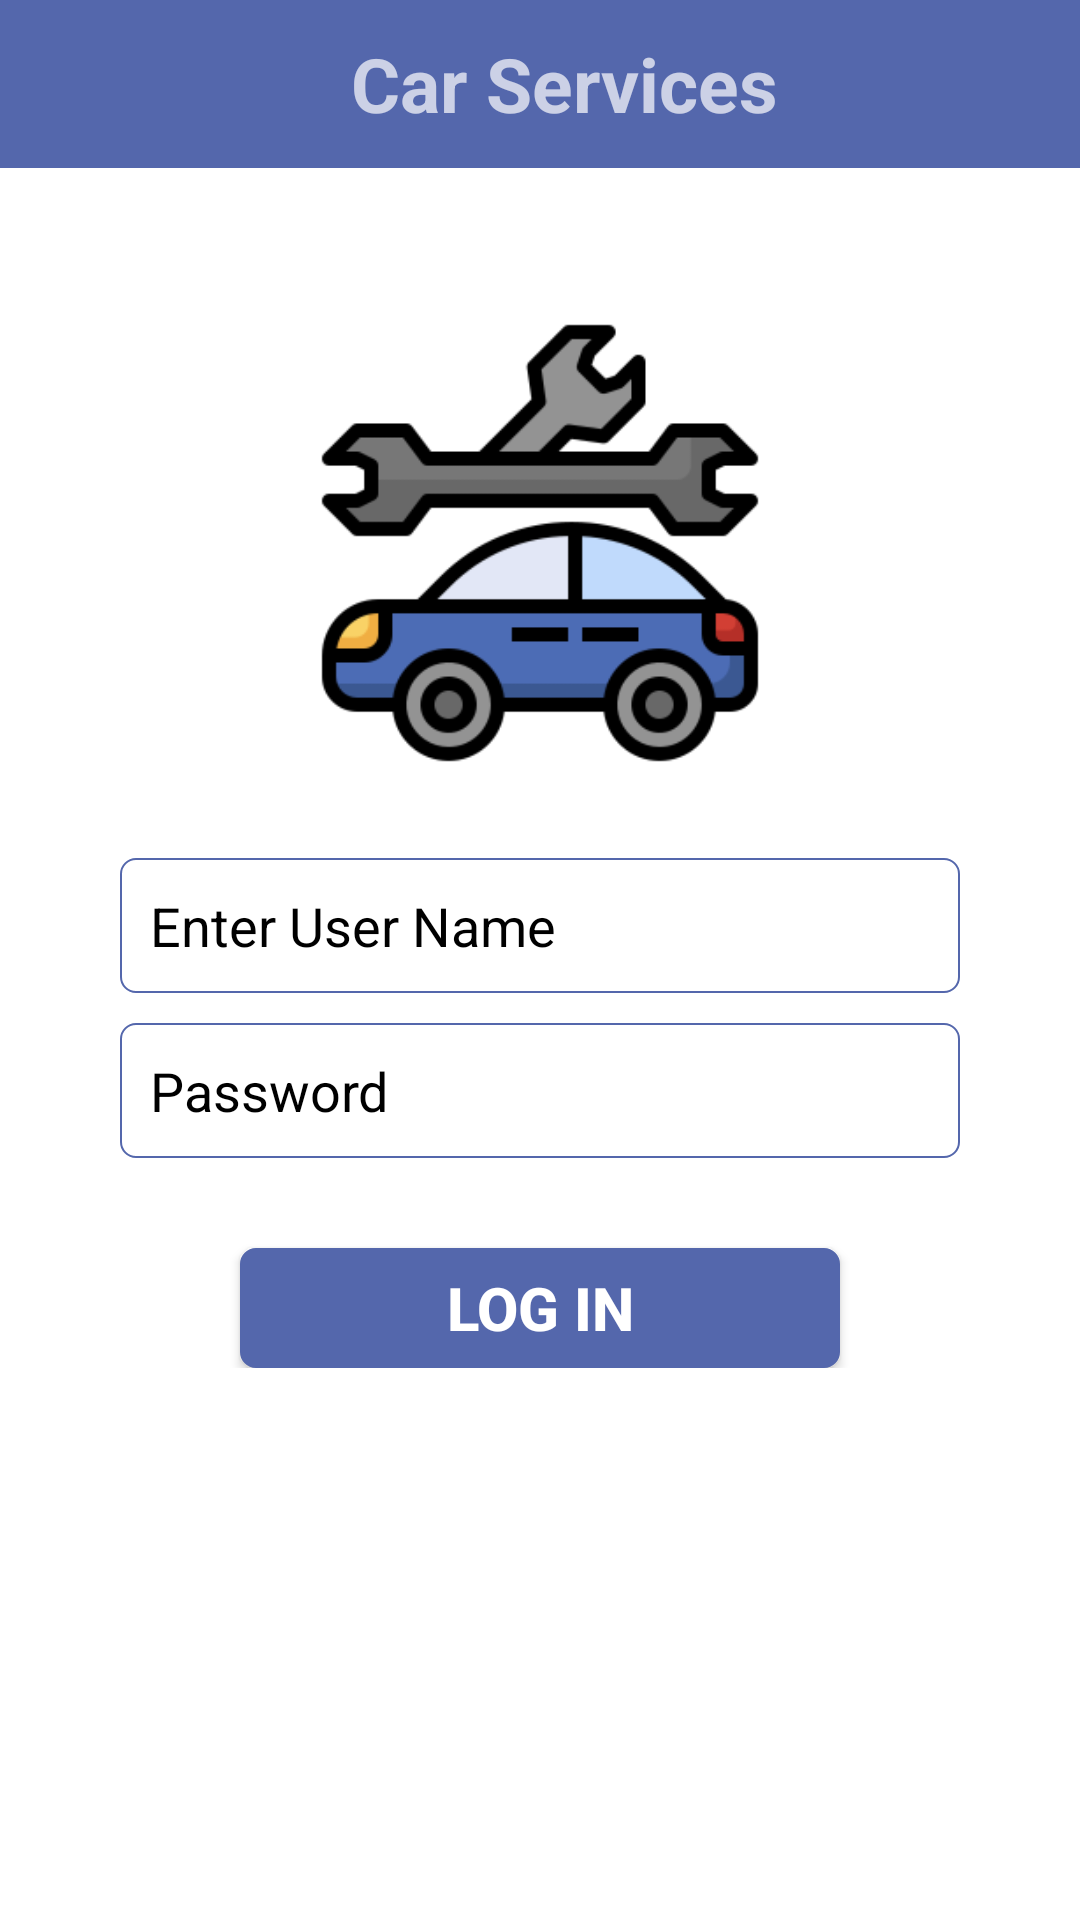

Here is an Android app screen rendered from its layout file. Give the layout XML and the strings, colors and styles it references.
<!-- AndroidManifest.xml: application theme AppTheme -->
<!-- res/layout/activity_login.xml -->
<?xml version="1.0" encoding="utf-8"?>
<LinearLayout xmlns:android="http://schemas.android.com/apk/res/android"
    xmlns:app="http://schemas.android.com/apk/res-auto"
    android:orientation="vertical"
    android:layout_width="match_parent"
    android:layout_height="match_parent"
    android:background="#FFFFFF">

    <include layout="@layout/toolbar" />

    <ScrollView
        android:layout_width="match_parent"
        android:layout_height="match_parent"
        android:background="#FFFFFF">

        <LinearLayout
            android:layout_width="match_parent"
            android:layout_height="wrap_content"
            android:orientation="vertical"
            android:gravity="center_vertical"
            >

            <LinearLayout
                android:layout_marginTop="40dp"
                android:layout_width="match_parent"
                android:layout_height="match_parent"
                android:orientation="vertical"
                >

                <ImageView
                    android:layout_width="wrap_content"
                    android:layout_height="150dp"
                    android:src="@drawable/maintenance"
                    android:layout_marginLeft="50dp"
                    android:layout_marginRight="50dp"
                    android:layout_marginTop="10dp"
                    android:layout_gravity="center_horizontal"
                    />

                <LinearLayout
                    android:layout_width="match_parent"
                    android:layout_height="wrap_content"
                    android:orientation="vertical"
                    android:layout_marginTop="10dp"
                    android:layout_marginLeft="20dp"
                    android:layout_marginRight="20dp"
                    android:padding="10dp"
                    android:background="#FFFFFF"
                    >

                    <LinearLayout
                        android:layout_width="match_parent"
                        android:layout_height="wrap_content"
                        android:orientation="vertical"
                        android:id="@+id/edit_linaer"
                        android:padding="10dp">
                        <EditText
                            android:layout_width="match_parent"
                            android:layout_height="45dp"
                            android:background="@drawable/edit_text_border"
                            android:paddingLeft="10dp"
                            android:drawablePadding="5dp"
                            android:hint="Enter User Name"
                            android:inputType="textEmailAddress"
                            android:id="@+id/edit_login_email"
                            android:textColorHint="@color/blackcolour"
                            android:textColor="@color/blackcolour"
                            />

                        <EditText
                            android:layout_marginTop="10dp"
                            android:layout_width="match_parent"
                            android:layout_height="45dp"
                            android:background="@drawable/edit_text_border"
                            android:paddingLeft="10dp"
                            android:drawablePadding="5dp"
                            android:hint="Password"
                            android:inputType="textPassword"
                            android:id="@+id/edit_login_pass"
                            android:textColorHint="@color/blackcolour"
                            android:textColor="@color/blackcolour"
                            />
                    </LinearLayout>

                    <Button
                        android:id="@+id/btn_signin_login"
                        android:layout_width="200dp"
                        android:layout_height="40dp"
                        android:paddingLeft="30dp"
                        android:paddingRight="30dp"
                        android:text="Log In"
                        android:textColor="@color/whitecolour"
                        android:textSize="20sp"
                        android:textStyle="bold"
                        android:layout_gravity="center_horizontal"
                        android:gravity="center_vertical|center_horizontal"
                        android:layout_marginTop="20dp"
                        android:background="@drawable/edittext_border"/>


                    

                </LinearLayout>

            </LinearLayout>
        </LinearLayout>
    </ScrollView>
</LinearLayout>
<!-- res/layout/toolbar.xml (included above) -->
<?xml version="1.0" encoding="utf-8"?>
<LinearLayout xmlns:android="http://schemas.android.com/apk/res/android"
    android:orientation="vertical"
    android:layout_width="match_parent"
    android:layout_height="wrap_content">

    <androidx.appcompat.widget.Toolbar
        android:id="@+id/toolbar"
        android:layout_width="match_parent"
        android:layout_height="wrap_content"
        android:background="?attr/colorPrimary"
        android:minHeight="?attr/actionBarSize"
        android:theme="?attr/actionBarTheme" >
        <LinearLayout
            android:id="@+id/toolbar_layout"
            android:layout_width="match_parent"
            android:layout_height="wrap_content"
            android:orientation="horizontal">

            <TextView
                android:id="@+id/toolbar_title"
                android:layout_width="0dp"
                android:layout_weight="4"
                android:text="Car Services"
                android:textSize="25dp"
                android:textStyle="bold"
                android:gravity="center_horizontal|center_vertical"
                android:layout_height="match_parent" />

        </LinearLayout>
    </androidx.appcompat.widget.Toolbar>

</LinearLayout>
<!-- resources referenced by this layout -->
<resources>
  <color name="blackcolour">#000000</color>
  <color name="colorPrimary">#5467AC</color>
  <color name="whitecolour">#FFFFFF</color>
  <!-- drawable edit_text_border (drawable) -->
  <selector xmlns:android="http://schemas.android.com/apk/res/android">
      <item>
          <shape android:shape="rectangle">
              <solid android:color="#FFFFFF"/>
              <corners android:radius="5dp" />
              <stroke
                  android:width="0.5dp"
                  android:color="#5467AC"
                  />
          </shape>
      </item>
  </selector>
  <!-- drawable edittext_border (drawable) -->
  <selector xmlns:android="http://schemas.android.com/apk/res/android">
      <item>
          <shape android:shape="rectangle">
              <solid android:color="#5467AC"/>
              <corners android:radius="05dp" />
              <stroke
                  android:width="0.5dp"
                  android:color="#5467AC"
                  />
          </shape>
      </item>
  </selector>
  <!-- drawable maintenance: png bitmap (drawable, 12127 bytes) -->
  <style name="AppTheme" parent="Theme.AppCompat.Light.DarkActionBar">
          
          <item name="colorPrimary">@color/colorPrimary</item>
          <item name="colorPrimaryDark">@color/colorPrimaryDark</item>
          <item name="colorAccent">@color/colorAccent</item>
      </style>
  <color name="colorPrimaryDark">#32509C</color>
  <color name="colorAccent">#5467AC</color>
</resources>
